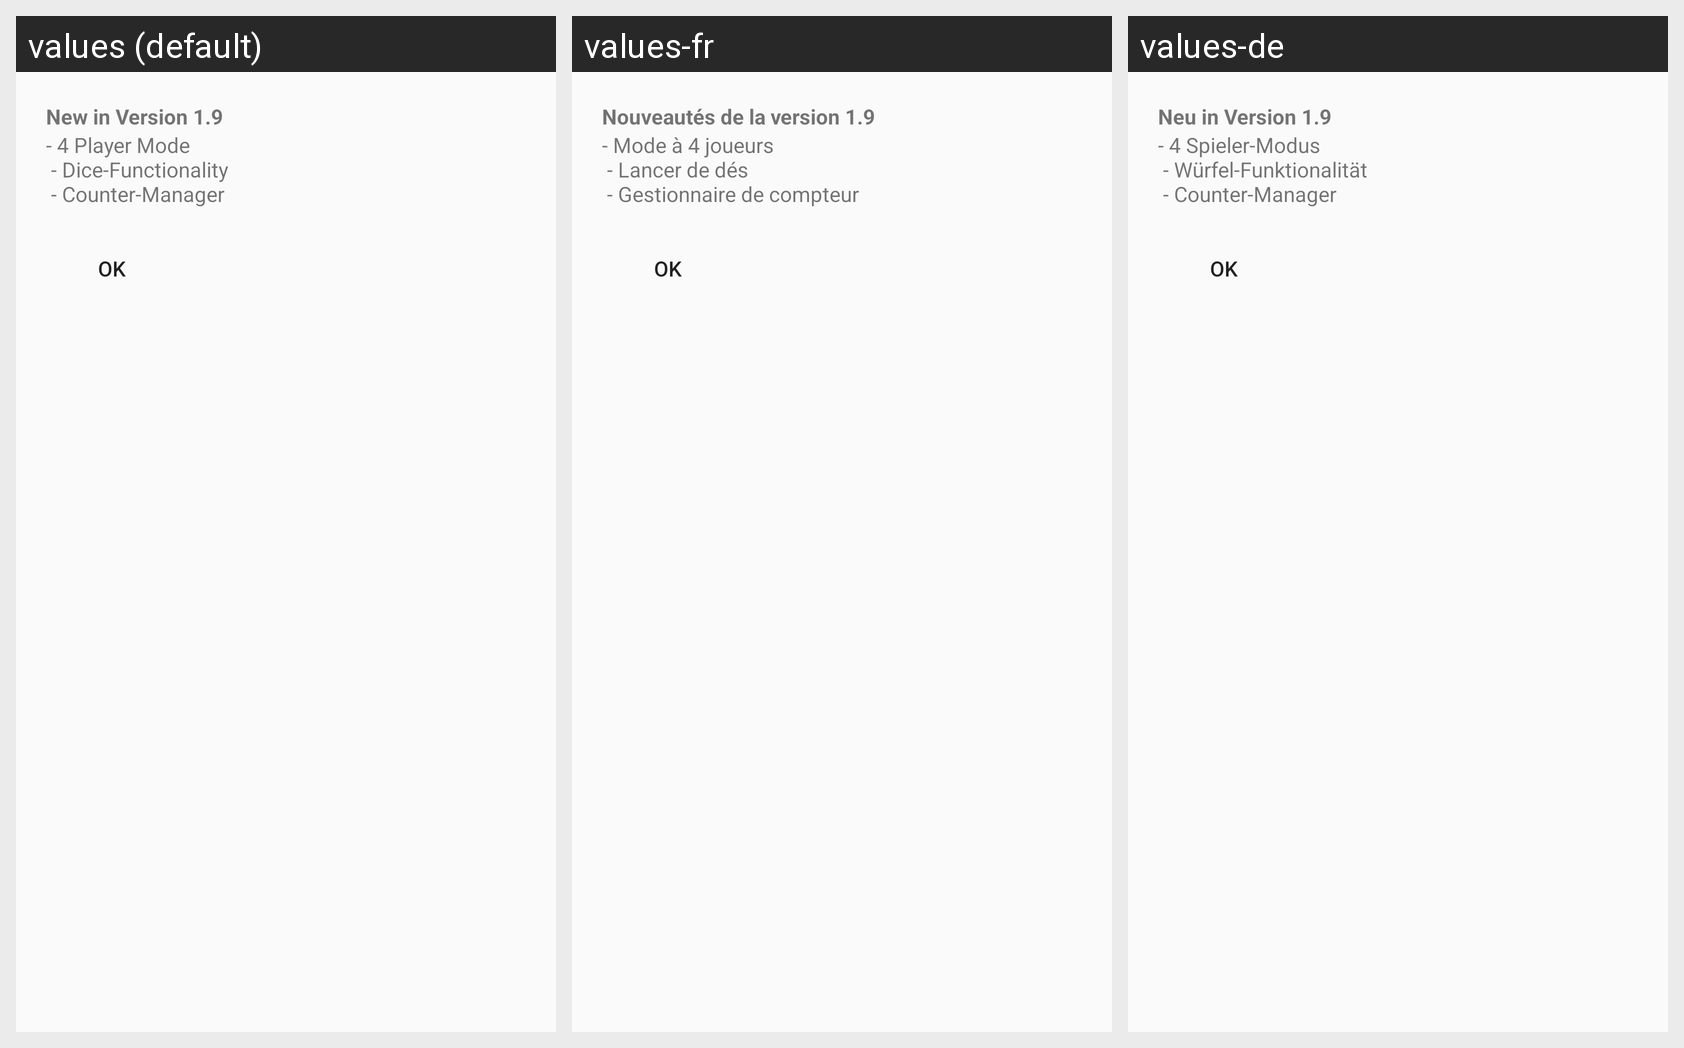

The Android screen above is rendered under several locales of the same app. Produce the string resources it draws, with the default and per-locale values.
Android screen res/layout/dialog_changelog.xml rendered under 3 locales, left to right: values (default), values-fr, values-de. Device: Nexus 5 (rendered at 1080×1920; each locale shown at half size, 540×960, under a caption strip naming it); theme AppTheme.
Strings drawn on this screen, with the default value and each locale's value (text and hints the layout hard-codes, and strings that could not be matched under every locale, appear in the picture but are not listed):

dialog_changelog_heading
  values: New in Version 1.9
  values-fr: Nouveautés de la version 1.9
  values-de: Neu in Version 1.9

changelog
  values: - 4 Player Mode
       - Dice-Functionality
       - Counter-Manager
      
  values-fr: - Mode à 4 joueurs
       - Lancer de dés
       - Gestionnaire de compteur
      
  values-de: - 4 Spieler-Modus
       - Würfel-Funktionalität
       - Counter-Manager
      

ok
  values: OK
  values-fr: OK
  values-de: OK
